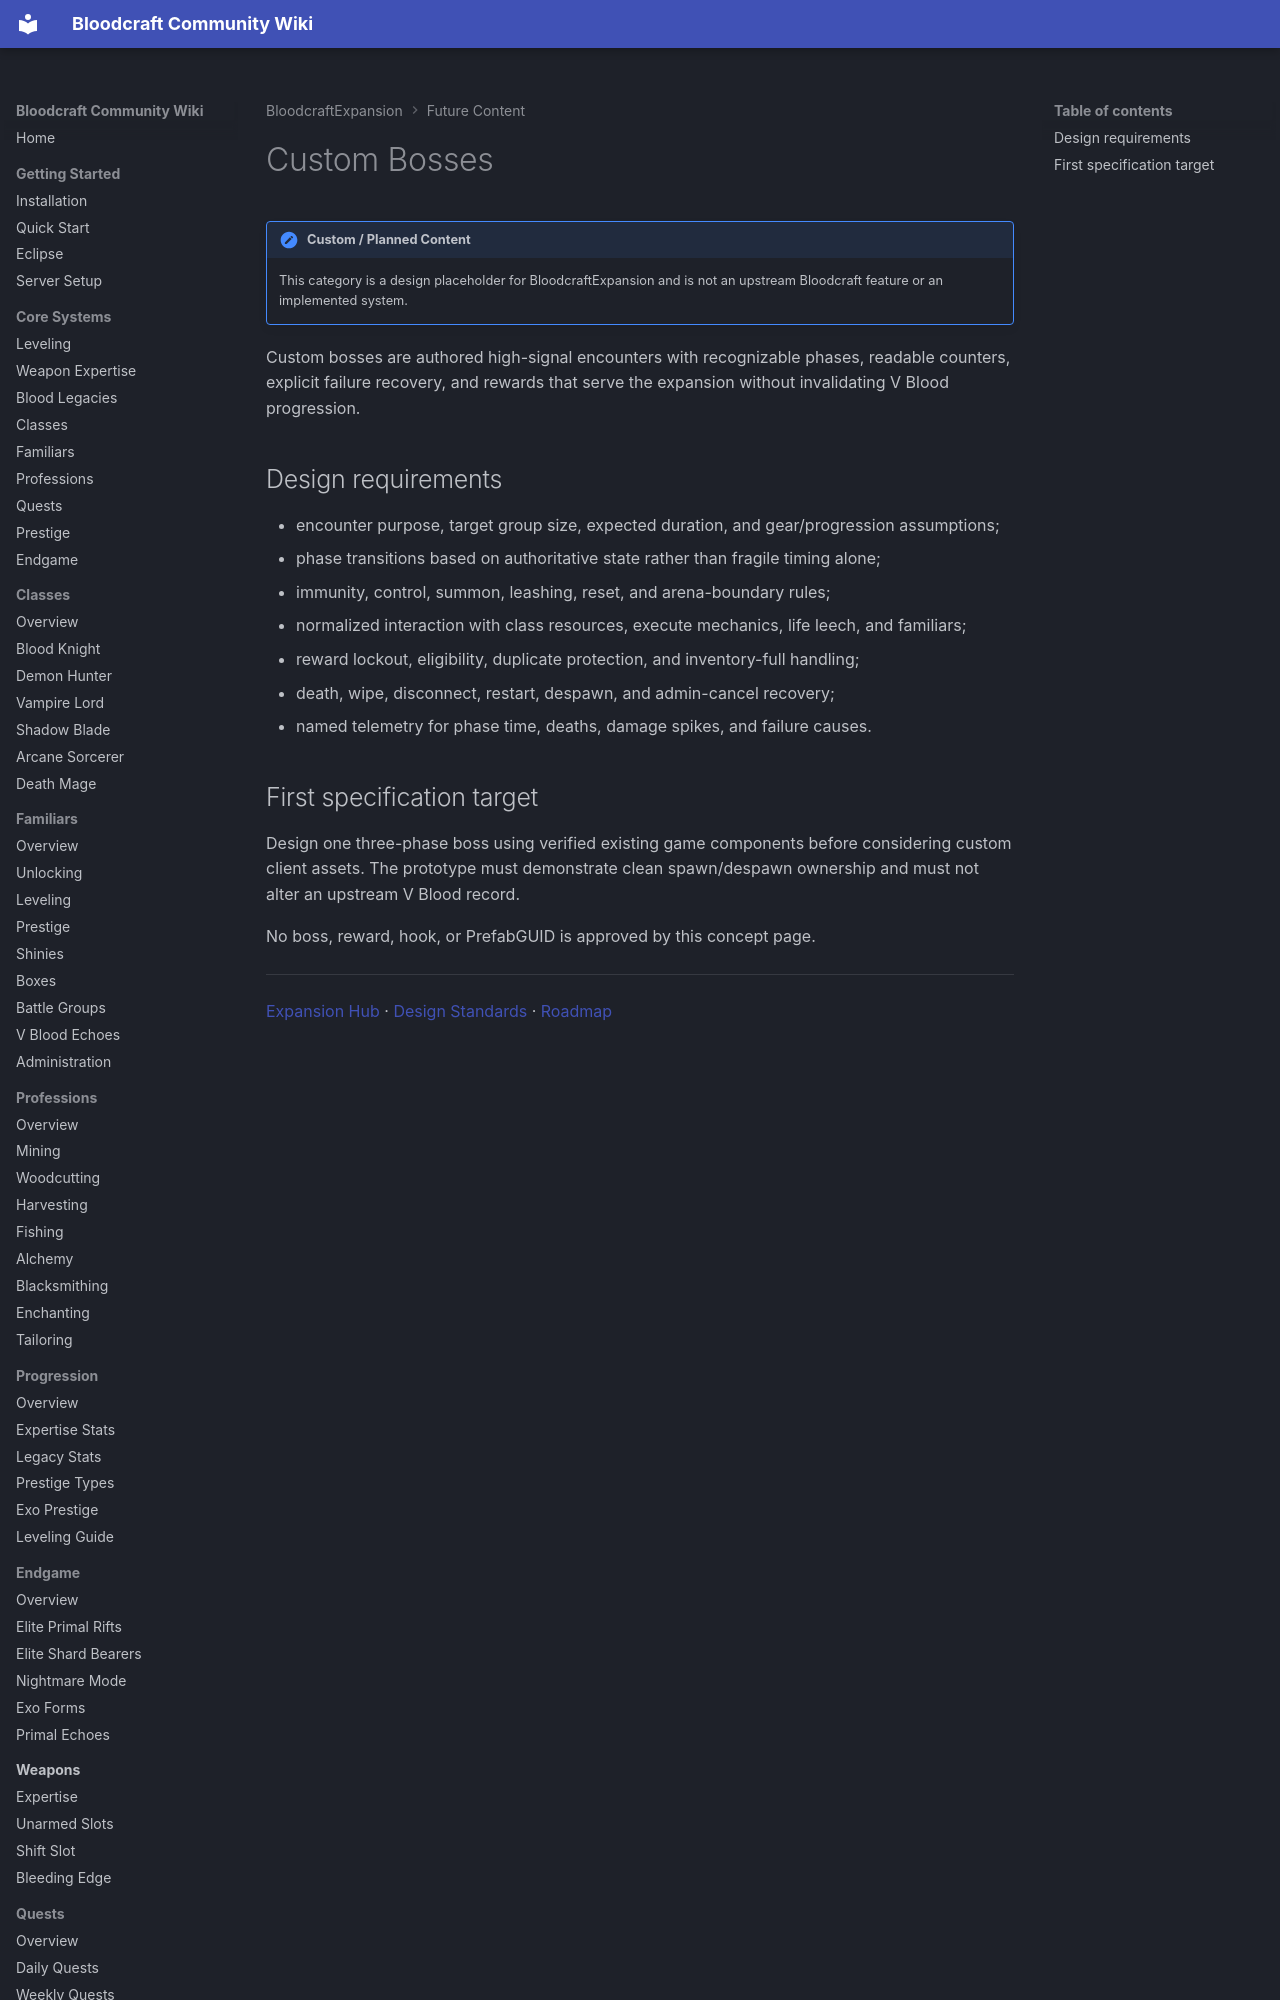

repository: lastnahaj/V-Rising · page: custom/bosses/index.html · generator: mkdocs

# Custom Bosses

!!! expansion "Custom / Planned Content"
    This category is a design placeholder for BloodcraftExpansion and is not an upstream Bloodcraft feature or an implemented system.

Custom bosses are authored high-signal encounters with recognizable phases, readable counters, explicit failure recovery, and rewards that serve the expansion without invalidating V Blood progression.
